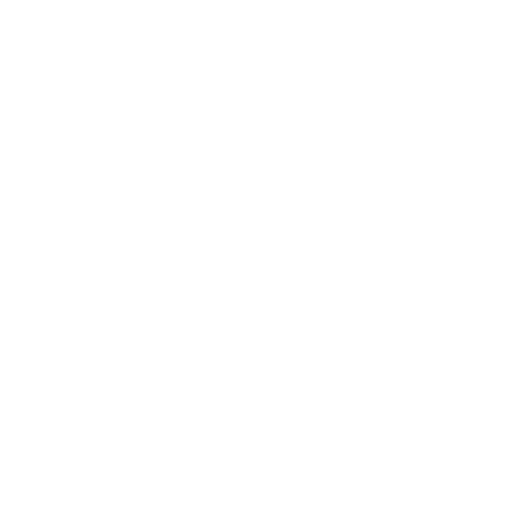
t = 0.00 s
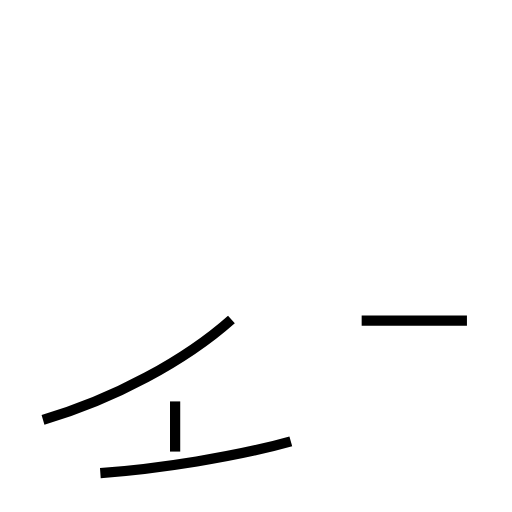
t = 1.65 s
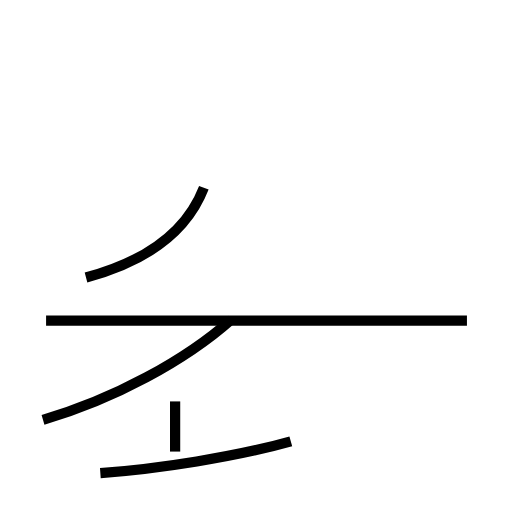
t = 3.03 s
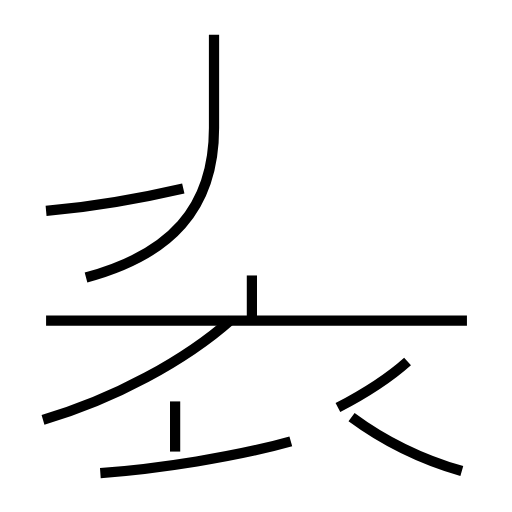
t = 4.62 s
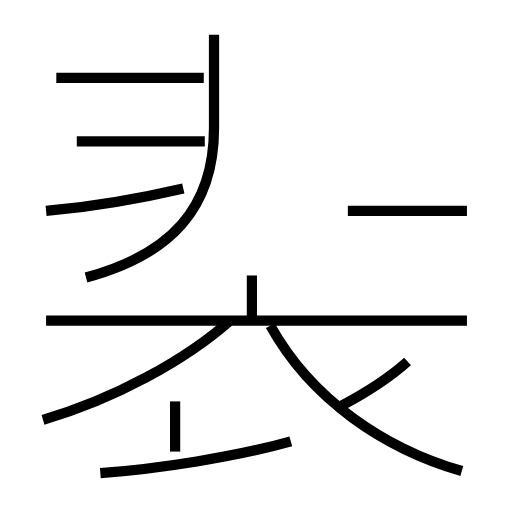
t = 6.14 s
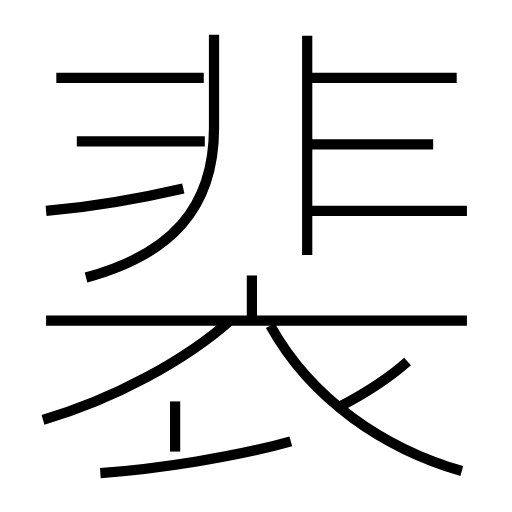
t = 7.70 s

The animated SVG that drew these frames (rendered in a browser with its animation timeline set to each time). Animation: 15 SMIL elements (animate=15); one cycle of 7.70 s.

<?xml version='1.0' encoding='utf-8'?>
<svg viewBox="0.0 -6.0 50.0 50.0" version="1.1" xmlns="http://www.w3.org/2000/svg"><rect x="-1000" y="-1000" width="2000" height="2000" stroke="white" fill="white" /><g style="fill:none;stroke:#000000;stroke-width:1"><path d="M 9.8 2.2 C 15.4 1.8 23.1 0.6 28.4 -0.9 " transform="translate(0.0 38.0)" stroke-dasharray="18.883569616907387" stroke-dashoffset="18.883569616907387"><animate attributeName="stroke-dashoffset" from="18.883569616907387" to="0" dur="0.5665070885072215s" begin="0s" fill="freeze" /></path><path d="M 17.1 0.1 L 17.1 -4.8 " transform="translate(0.0 38.0)" stroke-dasharray="4.8999999999999995" stroke-dashoffset="4.8999999999999995"><animate attributeName="stroke-dashoffset" from="4.8999999999999995" to="0" dur="0.147s" begin="0.5665070885072215s" fill="freeze" /></path><path d="M 4.2 -3.0 C 11.1 -5.0 18.1 -8.8 22.6 -12.8 " transform="translate(0.0 38.0)" stroke-dasharray="21.001743852718327" stroke-dashoffset="21.001743852718327"><animate attributeName="stroke-dashoffset" from="21.001743852718327" to="0" dur="0.6300523155815498s" begin="0.7135070885072216s" fill="freeze" /></path><path d="M 45.6 -12.7 L 4.5 -12.7 " transform="translate(0.0 38.0)" stroke-dasharray="41.1" stroke-dashoffset="41.1"><animate attributeName="stroke-dashoffset" from="41.1" to="0" dur="1.233s" begin="1.3435594040887713s" fill="freeze" /></path><path d="M 8.4 -16.9 C 16.6 -19.1 20.9 -23.6 20.9 -31.5 L 20.9 -40.6 " transform="translate(0.0 38.0)" stroke-dasharray="30.10061089992398" stroke-dashoffset="30.10061089992398"><animate attributeName="stroke-dashoffset" from="30.10061089992398" to="0" dur="0.9030183269977193s" begin="2.5765594040887714s" fill="freeze" /></path><path d="M 4.5 -23.4 C 8.9 -23.8 13.6 -24.6 17.9 -25.6 " transform="translate(0.0 38.0)" stroke-dasharray="13.58973066023654" stroke-dashoffset="13.58973066023654"><animate attributeName="stroke-dashoffset" from="13.58973066023654" to="0" dur="0.4076919198070962s" begin="3.479577731086491s" fill="freeze" /></path><path d="M 33.0 -4.2 C 35.5 -5.5 37.9 -7.0 39.8 -8.7 " transform="translate(0.0 38.0)" stroke-dasharray="8.174856274681686" stroke-dashoffset="8.174856274681686"><animate attributeName="stroke-dashoffset" from="8.174856274681686" to="0" dur="0.24524568824045057s" begin="3.887269650893587s" fill="freeze" /></path><path d="M 24.6 -12.8 L 24.6 -17.1 " transform="translate(0.0 38.0)" stroke-dasharray="4.300000000000001" stroke-dashoffset="4.300000000000001"><animate attributeName="stroke-dashoffset" from="4.300000000000001" to="0" dur="0.129s" begin="4.132515339134038s" fill="freeze" /></path><path d="M 45.1 2.0 C 37.5 -0.2 30.4 -5.0 26.4 -12.2 " transform="translate(0.0 38.0)" stroke-dasharray="24.0851981428694" stroke-dashoffset="24.0851981428694"><animate attributeName="stroke-dashoffset" from="24.0851981428694" to="0" dur="0.722555944286082s" begin="4.2615153391340375s" fill="freeze" /></path><path d="M 20.0 -30.2 L 7.5 -30.2 " transform="translate(0.0 38.0)" stroke-dasharray="12.5" stroke-dashoffset="12.5"><animate attributeName="stroke-dashoffset" from="12.5" to="0" dur="0.375s" begin="4.9840712834201195s" fill="freeze" /></path><path d="M 19.9 -36.4 L 5.5 -36.4 " transform="translate(0.0 38.0)" stroke-dasharray="14.399999999999999" stroke-dashoffset="14.399999999999999"><animate attributeName="stroke-dashoffset" from="14.399999999999999" to="0" dur="0.43199999999999994s" begin="5.3590712834201195s" fill="freeze" /></path><path d="M 45.6 -23.4 L 30.1 -23.4 " transform="translate(0.0 38.0)" stroke-dasharray="15.5" stroke-dashoffset="15.5"><animate attributeName="stroke-dashoffset" from="15.5" to="0" dur="0.46499999999999997s" begin="5.79107128342012s" fill="freeze" /></path><path d="M 42.3 -29.9 L 30.1 -29.9 " transform="translate(0.0 38.0)" stroke-dasharray="12.199999999999996" stroke-dashoffset="12.199999999999996"><animate attributeName="stroke-dashoffset" from="12.199999999999996" to="0" dur="0.3659999999999999s" begin="6.25607128342012s" fill="freeze" /></path><path d="M 44.6 -36.4 L 30.1 -36.4 " transform="translate(0.0 38.0)" stroke-dasharray="14.5" stroke-dashoffset="14.5"><animate attributeName="stroke-dashoffset" from="14.5" to="0" dur="0.435s" begin="6.622071283420119s" fill="freeze" /></path><path d="M 30.0 -19.1 L 30.0 -40.5" transform="translate(0.0 38.0)" stroke-dasharray="21.4" stroke-dashoffset="21.4"><animate attributeName="stroke-dashoffset" from="21.4" to="0" dur="0.6419999999999999s" begin="7.057071283420119s" fill="freeze" /></path></g></svg>
